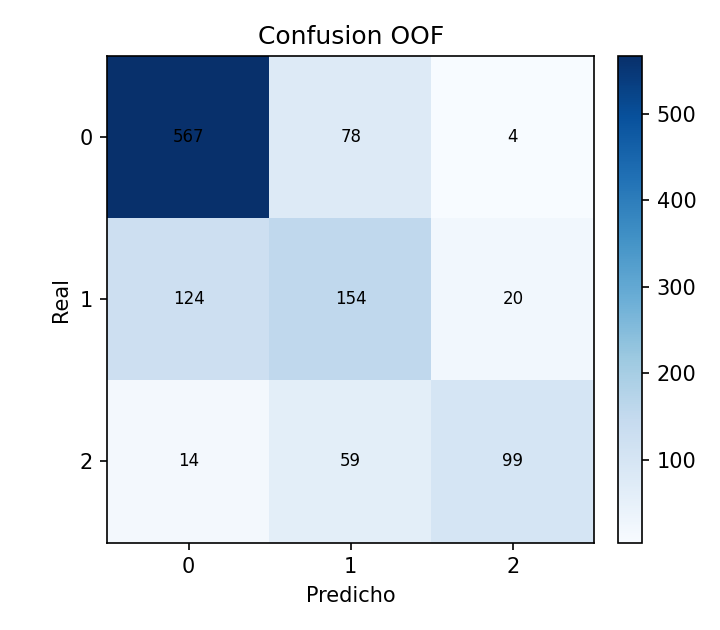

The table this chart was drawn from, first rows:
real, 1, 2, 3
1, 567, 78, 4
2, 124, 154, 20
3, 14, 59, 99
